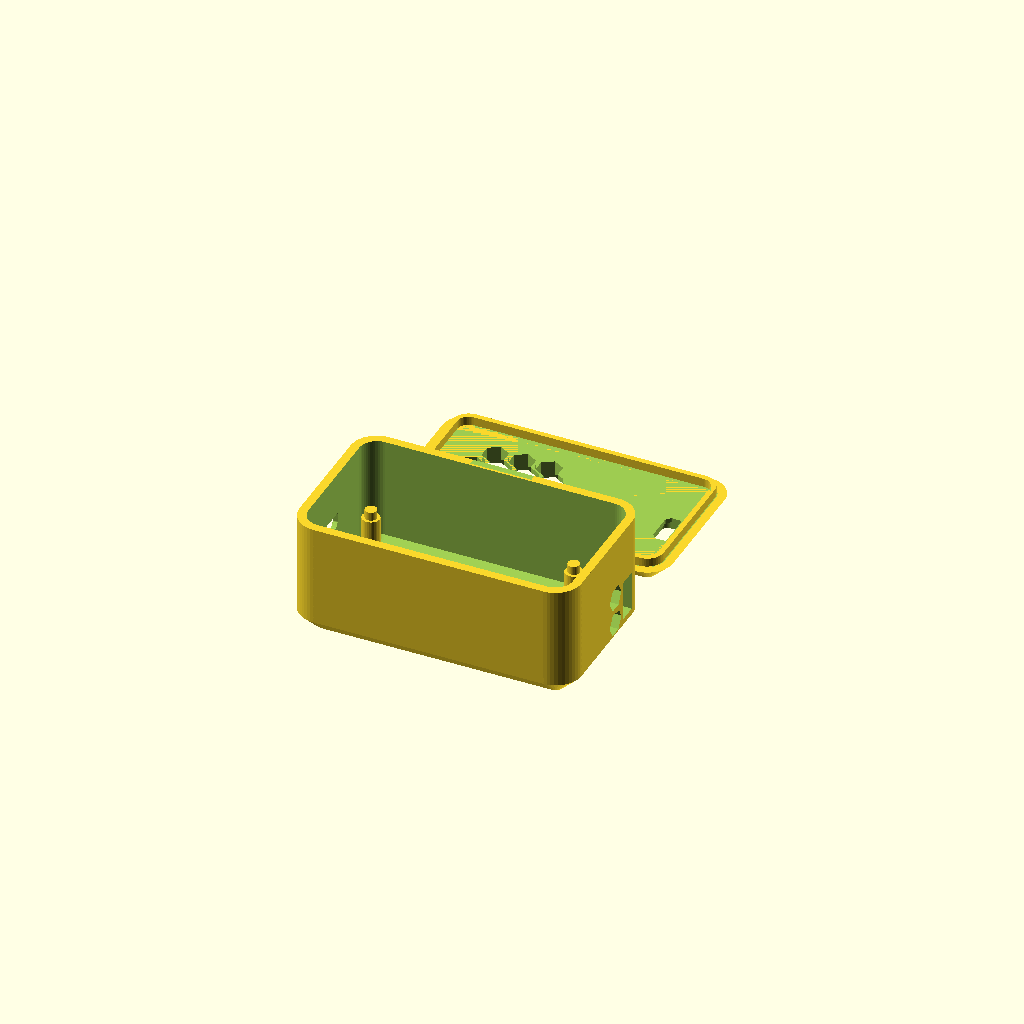
Cell 1: the model at its default parameters.
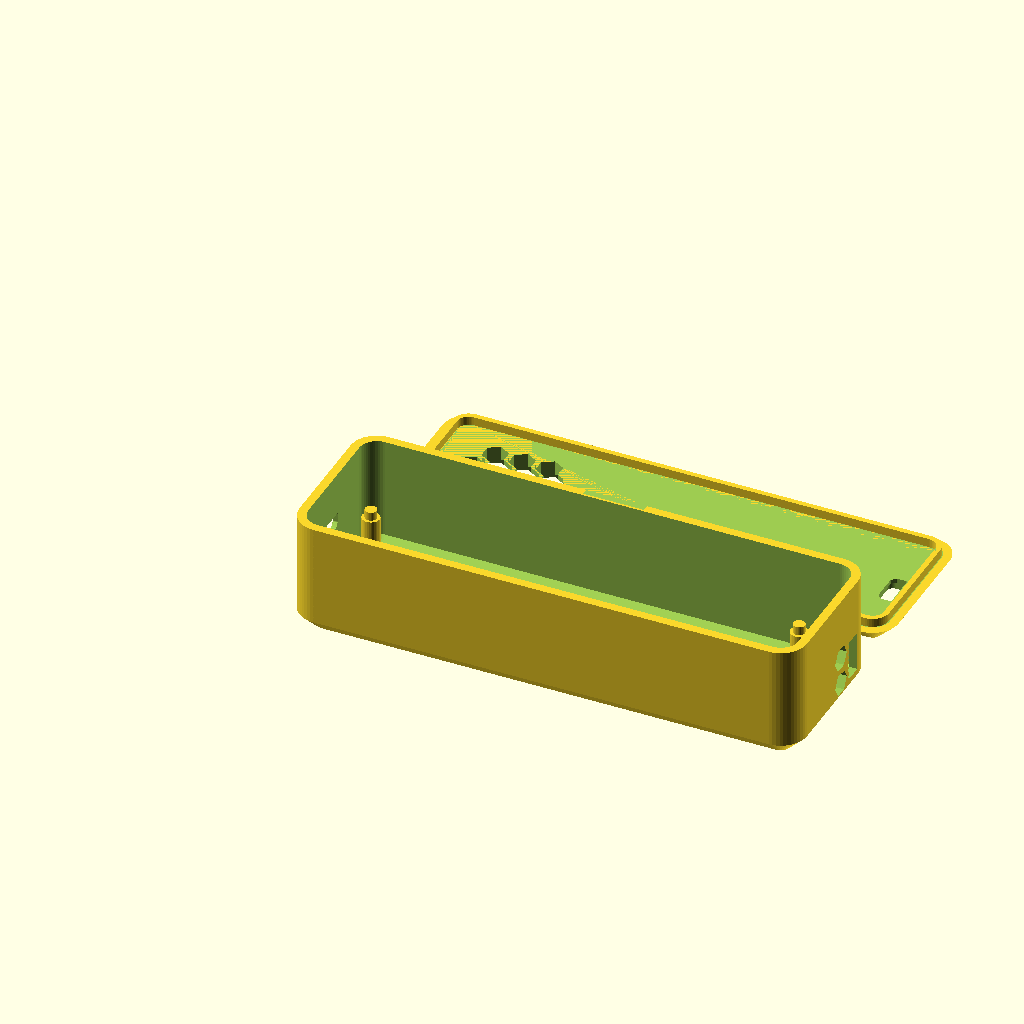
Cell 2: placa_c = 103.6 (everything else at default).
All cells are drawn from one camera (rotation 55°, 0°, 25°, orthographic, colour scheme Cornfield), so only the parameter changes between them.
The OpenSCAD source (case/case-podcontrol.scad):
// case-podcontrol.scad
// Caixa para o objeto PodControl: ESP32 DevKit V1 (30 pinos) + GY-521 em cima da lata
// + bateria embaixo da placa + TP4056 micro USB em pé na ponta + chave deslizante na lateral.
// Corpo tipo "seixo": cantos verticais e arestas de cima/baixo arredondados; a tampa segue a curva.
// Unidades em mm. Valores marcados (est.) foram estimados pelas fotos de 01/11/2026,
// usando a placa do ESP32 (pinos a 2,54 mm) como escala. Ajuste e renderize de novo.
//
// Renderizar:  openscad -D 'parte="base"'  -o base.stl  case-podcontrol.scad
//              openscad -D 'parte="tampa"' -o tampa.stl case-podcontrol.scad

parte = "ambas";          // "base", "tampa", "ambas" (lado a lado) ou "fechada" (montada, só para ver)

// ---------- peças ----------
placa_c   = 51.8;         // ESP32 DevKit V1 30 pinos: comprimento
placa_l   = 28.2;         // largura
placa_e   = 1.6;          // espessura
furo_d    = 3.0;          // furos de fixação da placa
furo_x    = 2.6;          // (est.) centro do furo até a borda curta
furo_y    = 2.6;          // (est.) centro do furo até a borda longa
pinos_h   = 11;           // (est.) quanto os pinos + solda descem abaixo da placa
cima_h    = 11;           // (est.) altura ocupada acima da placa (GY-521 na lata + fios)
usb_furo  = [8, 3.4];     // furo no formato do plugue micro USB (largura, altura): só a ponta metálica passa (6,85 x 1,8 mm)
usb_chanf = 1.0;          // chanfro dos cantos do lado estreito do micro USB
usb_canto = 0.4;          // arredondamento dos cantos do furo
usb_bolso = [11.5, 6.5];  // rebaixo por fora, em volta do furo, para o corpo plástico do cabo encostar (largura, espessura)
usb_resto = 1.0;          // parede que sobra no fundo do rebaixo
usb_esp_z = 1.35;         // centro do conector do ESP32 acima do topo da placa (conector de 2,7 mm)

tp_e      = 5;            // (est.) TP4056 em pé: placa + componentes + solda
tp_l      = 19;           // (est.) TP4056 largura (horizontal); pela proporção na foto é a placa de 25 x 19 mm, confira
tp_a      = 25;           // (est.) TP4056 altura (em pé, USB para cima); é ela que manda na altura da caixa

chave     = [3.7, 8.6];   // corpo da chave SS12D00 visto de frente: largura (y) e altura (z); o furo é retangular igual a ele
chave_fol = 0.3;          // folga do furo em cada lado
chave_dy  = 2.5;          // (est.) centro do furo à direita da borda do TP4056
chave_z   = 8;            // (est.) centro do furo acima do piso interno

furo_en   = false;        // furo na tampa para apertar o botão EN com uma caneta (desligado: a chave reinicia)
en_xy     = [4, 5];       // (est.) botão EN: distância da ponta do USB e da borda direita
en_d      = 4.5;          // diâmetro do furo do EN

bateria   = [40, 25, 6];  // (est.) 650 mAh tipo 602540; fica embaixo da placa, só conferência

// ---------- caixa ----------
estilo      = "diamante"; // "diamante": facetas a 45° em cima e embaixo; "seixo": tudo arredondado
chanfro     = 4;          // diamante: largura e altura das facetas (45°)
parede      = 2;
piso        = 2;
tampa_e     = (estilo == "diamante") ? chanfro : 2;   // no diamante a tampa é a faceta de cima inteira
folga       = 0.5;        // folga entre peças e paredes
folga_tampa = 0.2;        // folga do lábio da tampa
labio_a     = 2;          // altura do lábio da tampa
labio_e     = 1.2;        // espessura do lábio
raio_v      = 6;          // raio dos cantos verticais (vista de cima)
raio_h      = 3;          // raio das arestas de cima e de baixo
fios_lado   = 4;          // espaço extra à direita (+y) para os fios do GY-521
usb_sai     = 1;          // quanto o micro USB do ESP32 passa da borda da placa
poste_d     = 4;          // diâmetro dos postes sob os furos da placa
pino_h      = 2;          // altura do pino que entra no furo da placa
unha        = [14, 1.5];  // entalhe para a unha na borda da tampa (largura, profundidade)
colmeia      = true;      // grade de hexágonos vazados na tampa, em cima da placa (mostra os LEDs)
colmeia_furo = 5;         // largura de cada hexágono, entre lados paralelos
colmeia_par  = 1.2;       // parede entre hexágonos
colmeia_marg = 6;         // margem até a borda externa da tampa (fica fora da curva)
colmeia_fim  = 3;         // a grade para a esta distância do TP4056
colmeia_diag = [28, 46];  // corte diagonal: x onde a grade termina na borda de cima (y maior) e na de baixo; só entram hexágonos inteiros
led_esp      = [20.3, 18.3];  // (est.) LED do ESP32: distância da ponta do USB e da borda esquerda da placa; um hexágono fica centrado nele
led_gy       = [27.7, 16.8];  // (est.) LED do GY-521, mesmas referências; só conferido no echo
colmeia_tp   = true;      // furos hexagonais na parede da ponta, colados à esquerda da chave (LEDs de carga do TP4056)
colmeia_tp_n = 2;         // quantos furos, empilhados na vertical
colmeia_tp_dy = 0;        // afastar os furos da chave (mm a mais para a esquerda)
colmeia_tp_dz = 0;        // subir (+) ou descer (-) os furos em relação ao centro da chave
$fn = 48;

// ---------- derivados ----------
ch_i   = (estilo == "diamante") ? max(chanfro - parede, 0) : 0;   // faceta de baixo da cavidade
int_c  = usb_sai + placa_c + tp_e + 2*folga + ch_i;   // + ch_i: o chão afunila na ponta, o TP4056 precisa de chão reto
int_l  = placa_l + fios_lado + 2*folga;
int_a  = max(pinos_h + placa_e + cima_h, tp_a) + folga;
ext_c  = int_c + 2*parede;
ext_l  = int_l + 2*parede;
base_a = piso + int_a;            // altura da base = plano de corte da tampa
ext_a  = base_a + tampa_e;        // altura total fechada
rv_i   = max(raio_v - parede, 1.5);   // raios da cavidade
rh_i   = max(raio_h - parede, 0.8);

x_b = parede + folga + usb_sai;   // começo da placa (ponta do USB do ESP32)
y_b = parede + folga;             // borda esquerda da placa
z_b = piso + pinos_h;             // face de baixo da placa
x_tp = x_b + placa_c + folga;     // face do TP4056 encostada na ponta da placa
y_mid = y_b + placa_l/2;

echo(str("Externo: ", ext_c, " x ", ext_l, " x ", ext_a, " mm"));
assert(bateria[2] <= pinos_h, "bateria mais grossa que o vão sob a placa");
assert(raio_h <= raio_v, "raio_h precisa ser menor ou igual a raio_v");

// Caixa com cantos verticais de raio rv e arestas horizontais de raio rh,
// ocupando exatamente [0..c] x [0..l] x [0..a].
module seixo(c, l, a, rv, rh) {
    minkowski() {
        translate([0, 0, rh])
            hull() for (x = [rv, c - rv], y = [rv, l - rv])
                translate([x, y, 0]) cylinder(r = rv - rh, h = a - 2*rh);
        sphere(r = rh);
    }
}

// Furo 2D no formato do micro USB: lado largo em +y, lado estreito chanfrado em -y, centrado na origem.
module microusb_2d() {
    l = usb_furo[0]; a = usb_furo[1]; c = usb_chanf; r = usb_canto;
    offset(r = r) offset(delta = -r)
        polygon([[-l/2, a/2], [l/2, a/2], [l/2, -a/2 + c], [l/2 - c, -a/2], [-l/2 + c, -a/2], [-l/2, -a/2 + c]]);
}

// Colmeia 2D: hexágonos inteiros, de ponta para cima, em fileiras alternadas, centrados no retângulo
// [x0..x1] x [y0..y1]. Com diag = [xd_cima, xd_baixo], só entram os hexágonos inteiramente à esquerda
// da diagonal que vai de (xd_baixo, y0) a (xd_cima, y1).
module colmeia_rect_2d(x0, y0, x1, y1, diag = undef, ancora = undef) {
    p  = colmeia_furo + colmeia_par;      // passo entre centros na fileira
    dy = p * sqrt(3) / 2;                 // distância entre fileiras
    R  = colmeia_furo / sqrt(3);          // raio até o vértice
    a  = (ancora == undef) ? [(x0 + x1)/2, (y0 + y1)/2] : ancora;   // um hexágono fica centrado aqui
    ni = ceil((x1 - x0) / p) + 2;
    nj = ceil((y1 - y0) / dy) + 2;
    for (j = [-nj : nj], i = [-ni : ni]) {
        cx = a[0] + i*p + (abs(j) % 2) * p/2;
        cy = a[1] + j*dy;
        // menor sobra (positiva = dentro) entre os 6 vértices e as bordas do retângulo e a diagonal
        sobra = min([for (k = [0 : 5]) let(vx = cx + R * cos(30 + 60*k), vy = cy + R * sin(30 + 60*k))
                     min(vx - x0, x1 - vx, vy - y0, y1 - vy,
                         (diag == undef) ? 1 : (diag[1] + (diag[0] - diag[1]) * (vy - y0) / (y1 - y0)) - vx)]);
        if (sobra >= 0) translate([cx, cy]) rotate(30) circle(r = R, $fn = 6);
    }
}

// Colmeia da tampa: em cima da placa, do lado do USB do ESP32, até o corte diagonal.
module colmeia_2d() {
    colmeia_rect_2d(colmeia_marg, colmeia_marg, x_tp - colmeia_fim, ext_l - colmeia_marg, colmeia_diag, led_xy(led_esp));
}

// Posição na caixa de um ponto dado em relação à placa (da ponta do USB, da borda esquerda).
function led_xy(l) = [x_b + l[0], y_b + l[1]];

// Distância do LED do GY-521 ao centro do hexágono mais próximo (só para conferir no echo).
function dist_hex(pt) = let(p = colmeia_furo + colmeia_par, dy = p*sqrt(3)/2, a = led_xy(led_esp), d = pt - a,
    j = round(d[1] / dy), i = round((d[0] - (abs(j) % 2) * p/2) / p))
    norm(d - [i*p + (abs(j) % 2) * p/2, j*dy]);
echo(str("LED do GY-521 fica a ", dist_hex(led_xy(led_gy)), " mm do centro do hexágono mais próximo (dentro se < ", colmeia_furo/2, ")"));

// Furos hexagonais da parede da ponta, em pilha vertical logo à esquerda da chave, na altura dela
// (coordenadas: x = y da caixa, y = z da caixa). Lados retos em cima e embaixo, para a parede entre eles ser uniforme.
module colmeia_tp_2d() {
    R  = colmeia_furo / sqrt(3);
    yc = y_mid + tp_l/2 + chave_dy - (chave[0]/2 + chave_fol) - colmeia_par - colmeia_furo/2 - colmeia_tp_dy;
    zc = piso + chave_z + colmeia_tp_dz;
    passo = colmeia_furo + colmeia_par;
    for (k = [0 : colmeia_tp_n - 1])
        translate([yc, zc + (k - (colmeia_tp_n - 1)/2) * passo]) circle(r = R, $fn = 6);
}

// Retângulo com cantos arredondados, de [0,0] a [c,l].
module rrect(c, l, r) { offset(r = r) offset(delta = -r) square([c, l]); }

// Caixa facetada: faceta de baixo (ch_baixo) e de cima (ch_cima) a 45°, cantos verticais de raio rv,
// ocupando exatamente [0..c] x [0..l] x [0..a].
module facetado(c, l, a, ch_baixo, ch_cima, rv) {
    hull() {
        linear_extrude(0.01) offset(delta = -ch_baixo) rrect(c, l, rv);
        translate([0, 0, ch_baixo]) linear_extrude(max(a - ch_baixo - ch_cima, 0.01)) rrect(c, l, rv);
        translate([0, 0, a - 0.01]) linear_extrude(0.01) offset(delta = -ch_cima) rrect(c, l, rv);
    }
}

// Contorno 2D da cavidade (para o lábio da tampa).
module cavidade_2d(enc = 0) {
    offset(r = rv_i - enc) offset(delta = -rv_i)
        translate([parede, parede]) square([int_c, int_l]);
}

module corpo(extra = 0) {   // extra: a cavidade passa do plano da tampa (evita faces coplanares na base)
    difference() {
        if (estilo == "diamante") {
            facetado(ext_c, ext_l, ext_a, chanfro, chanfro, raio_v);
        } else {
            seixo(ext_c, ext_l, ext_a, raio_v, raio_h);
        }
        // cavidade: no diamante o teto é reto (a tampa é maciça) e só o chão afunila
        if (estilo == "diamante") {
            translate([parede, parede, piso]) facetado(int_c, int_l, int_a + extra, ch_i, 0, rv_i);
        } else {
            translate([parede, parede, piso]) seixo(int_c, int_l, int_a + extra, rv_i, rh_i);
        }
        // micro USB do ESP32 (parede x = 0): lado largo para cima, com rebaixo por fora para o corpo do cabo
        translate([-1, y_mid, z_b + placa_e + usb_esp_z]) rotate([90, 0, 90]) {
            linear_extrude(parede + 2) microusb_2d();
            linear_extrude(1 + parede - usb_resto) translate([-usb_bolso[0]/2, -usb_bolso[1]/2]) rrect(usb_bolso[0], usb_bolso[1], 1.5);
        }
        // chave (parede da ponta do TP4056, x = ext_c): furo retangular do tamanho do corpo dela, em pé
        translate([ext_c - parede - 1, y_mid + tp_l/2 + chave_dy - chave[0]/2 - chave_fol, piso + chave_z - chave[1]/2 - chave_fol])
            cube([parede + 2, chave[0] + 2*chave_fol, chave[1] + 2*chave_fol]);
        // micro USB do TP4056, que aponta para cima: lado estreito encostado na placa do TP4056 (-x),
        // com rebaixo na tampa para o corpo do cabo
        translate([x_tp + tp_e/2, y_mid, base_a - labio_a - 1])
            rotate([0, 0, -90]) linear_extrude(labio_a + tampa_e + 2) microusb_2d();
        translate([x_tp + tp_e/2, y_mid, ext_a - (tampa_e - usb_resto)])
            rotate([0, 0, -90]) linear_extrude(tampa_e + 1) translate([-usb_bolso[0]/2, -usb_bolso[1]/2]) rrect(usb_bolso[0], usb_bolso[1], 1.5);
        // colmeia na parede da ponta, em frente aos LEDs do TP4056
        if (colmeia_tp)
            translate([ext_c - parede - 1, 0, 0]) rotate([90, 0, 90]) linear_extrude(parede + 2) colmeia_tp_2d();
        // acesso ao botão EN com uma caneta (opcional)
        if (furo_en)
            translate([x_b + en_xy[0], y_b + placa_l - en_xy[1], base_a - 1]) cylinder(d = en_d, h = tampa_e + 2);
        // entalhe para a unha, na borda da tampa (parede direita)
        translate([ext_c/2 - unha[0]/2, ext_l - unha[1], base_a - 0.01]) cube([unha[0], unha[1] + 1, tampa_e + 1]);
    }
}

module base() {
    intersection() { corpo(1); cube([ext_c, ext_l, base_a]); }
    // postes sob os furos da placa
    for (x = [x_b + furo_x, x_b + placa_c - furo_x], y = [y_b + furo_y, y_b + placa_l - furo_y])
        translate([x, y, piso - 0.01]) {
            cylinder(d = poste_d, h = z_b - piso + 0.01, $fn = 32);
            cylinder(d = furo_d - 0.3, h = z_b - piso + pino_h, $fn = 32);
        }
    // calço que segura o TP4056 em pé (dois trilhos finos)
    for (y = [y_mid - tp_l/2 - 1.2, y_mid + tp_l/2])
        translate([x_tp - 0.3, y, piso]) cube([tp_e + 0.6, 1.2, 6]);
}

// Tampa na posição montada: fatia de cima do corpo mais o lábio que entra na cavidade.
module tampa_montada() {
    difference() {
        union() {
            intersection() { corpo(); translate([0, 0, base_a]) cube([ext_c, ext_l, tampa_e + 1]); }
            translate([0, 0, base_a - labio_a])
                linear_extrude(labio_a + 0.01)
                    difference() { cavidade_2d(folga_tampa); cavidade_2d(folga_tampa + labio_e); }
        }
        // repete o furo do TP4056, que atravessa o lábio
        translate([x_tp + tp_e/2, y_mid, base_a - labio_a - 1])
            rotate([0, 0, -90]) linear_extrude(labio_a + tampa_e + 2) microusb_2d();
        // colmeia vazada em cima da placa
        if (colmeia) translate([0, 0, base_a - 1]) linear_extrude(tampa_e + 2) colmeia_2d();
    }
}

// Tampa para imprimir: virada, com a face de corte apoiada na mesa (x e y iguais aos da base).
module tampa() {
    translate([0, 0, base_a + tampa_e]) mirror([0, 0, 1]) tampa_montada();
}

if (parte == "base" || parte == "ambas") base();
if (parte == "tampa") tampa();
if (parte == "ambas") translate([0, ext_l + 8, 0]) tampa();
if (parte == "fechada") { base(); tampa_montada(); }
if (parte == "leds") {   // caixa fechada com os dois LEDs marcados em vermelho (só no preview, F5)
    base(); tampa_montada();
    for (l = [led_esp, led_gy]) color("red") translate([led_xy(l)[0], led_xy(l)[1], 0]) cylinder(d = 1.6, h = ext_a + 1, $fn = 16);
}
Parameter table extracted from the source (name, type, default, range or options):
parte: string, default "ambas"
placa_c: number, default 51.8
placa_l: number, default 28.2
placa_e: number, default 1.6
furo_d: number, default 3
furo_x: number, default 2.6
furo_y: number, default 2.6
pinos_h: number, default 11
cima_h: number, default 11
usb_furo: vector, default [8, 3.4]
usb_chanf: number, default 1
usb_canto: number, default 0.4
usb_bolso: vector, default [11.5, 6.5]
usb_resto: number, default 1
usb_esp_z: number, default 1.35
tp_e: number, default 5
tp_l: number, default 19
tp_a: number, default 25
chave: vector, default [3.7, 8.6]
chave_fol: number, default 0.3
chave_dy: number, default 2.5
chave_z: number, default 8
furo_en: bool, default false
en_xy: vector, default [4, 5]
en_d: number, default 4.5
bateria: vector, default [40, 25, 6]
estilo: string, default "diamante"
chanfro: number, default 4
parede: number, default 2
piso: number, default 2
folga: number, default 0.5
folga_tampa: number, default 0.2
labio_a: number, default 2
labio_e: number, default 1.2
raio_v: number, default 6
raio_h: number, default 3
fios_lado: number, default 4
usb_sai: number, default 1
poste_d: number, default 4
pino_h: number, default 2
unha: vector, default [14, 1.5]
colmeia: bool, default true
colmeia_furo: number, default 5
colmeia_par: number, default 1.2
colmeia_marg: number, default 6
colmeia_fim: number, default 3
colmeia_diag: vector, default [28, 46]
led_esp: vector, default [20.3, 18.3]
led_gy: vector, default [27.7, 16.8]
colmeia_tp: bool, default true
colmeia_tp_n: number, default 2
colmeia_tp_dy: number, default 0
colmeia_tp_dz: number, default 0
